Run: headless pygame with SDL's dummy video driver; simulated clock (each Clock.tick advances the game by its frame time, no real sleeping); random seed 0; keys injected as events and as key.get_pressed() state; mouse plan: one left click at the window centre at the start of phase 2, then a move to the lower-right quarter at the start of phase 3.
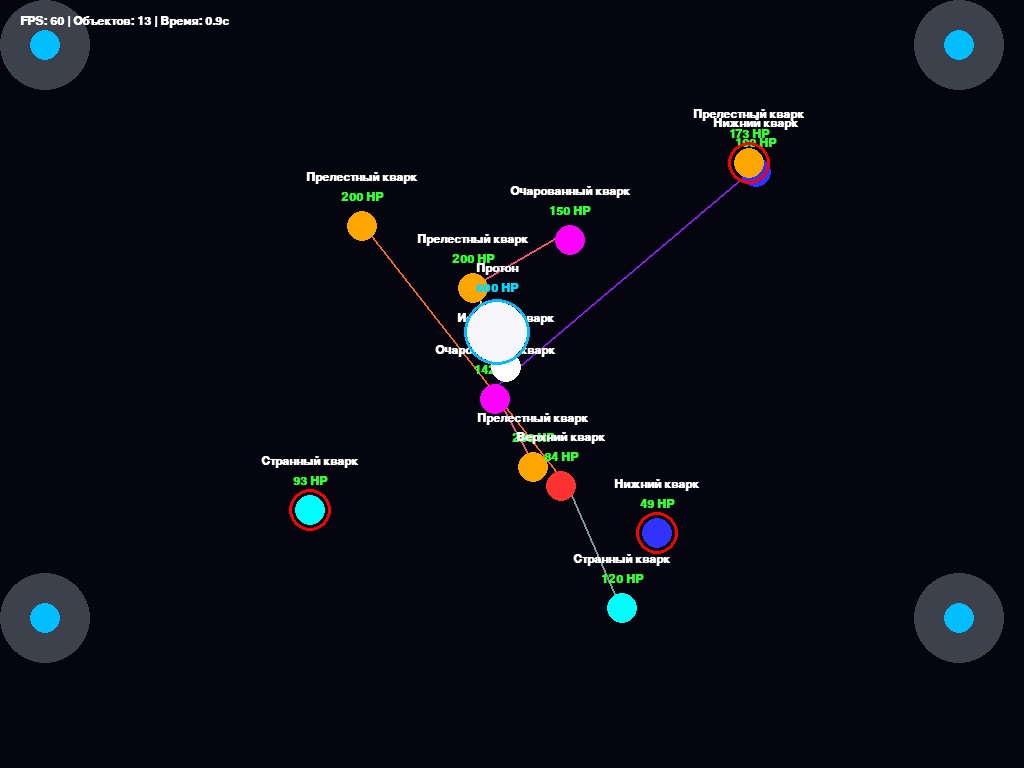
Frame 1 of 4 · flips 1–60 · no input
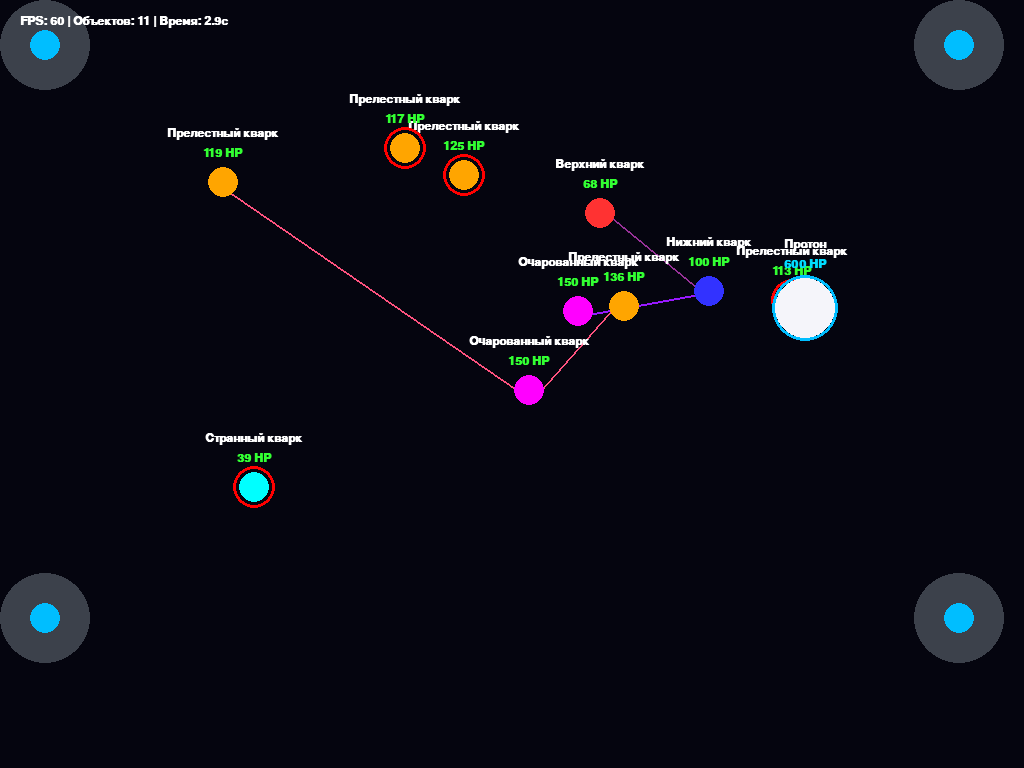
Frame 2 of 4 · flips 61–180 · clicked the window centre · tapped SPACE, RETURN · held RIGHT (→), D
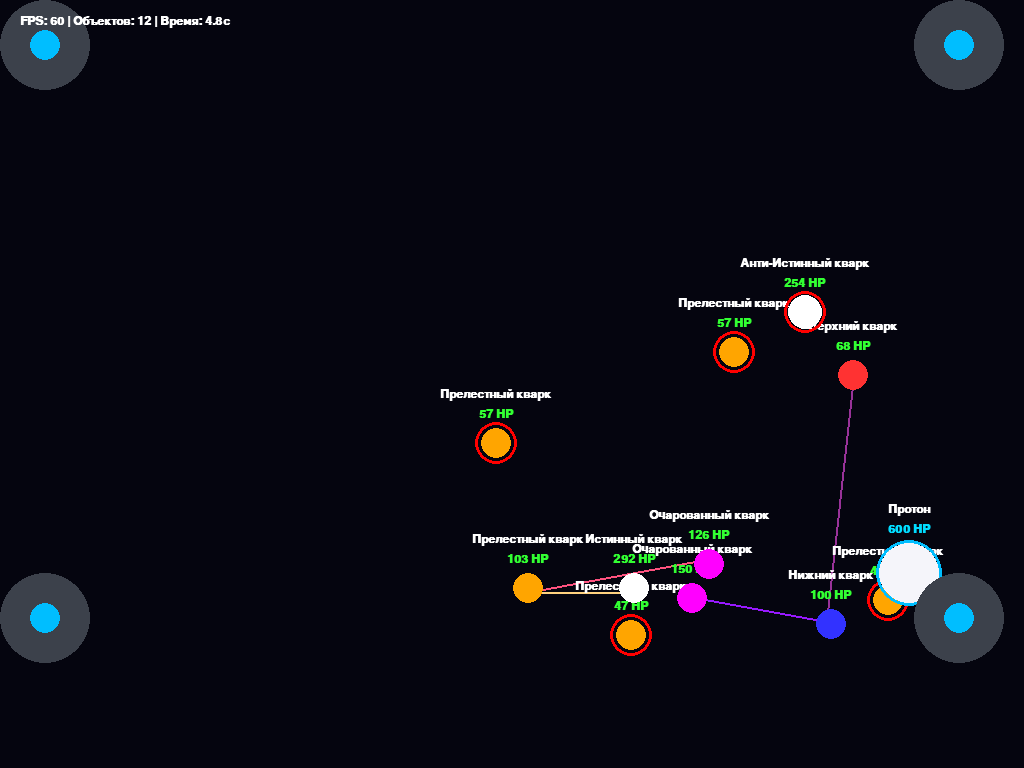
Frame 3 of 4 · flips 181–300 · moved the mouse to the lower-right quarter · held DOWN (↓), S
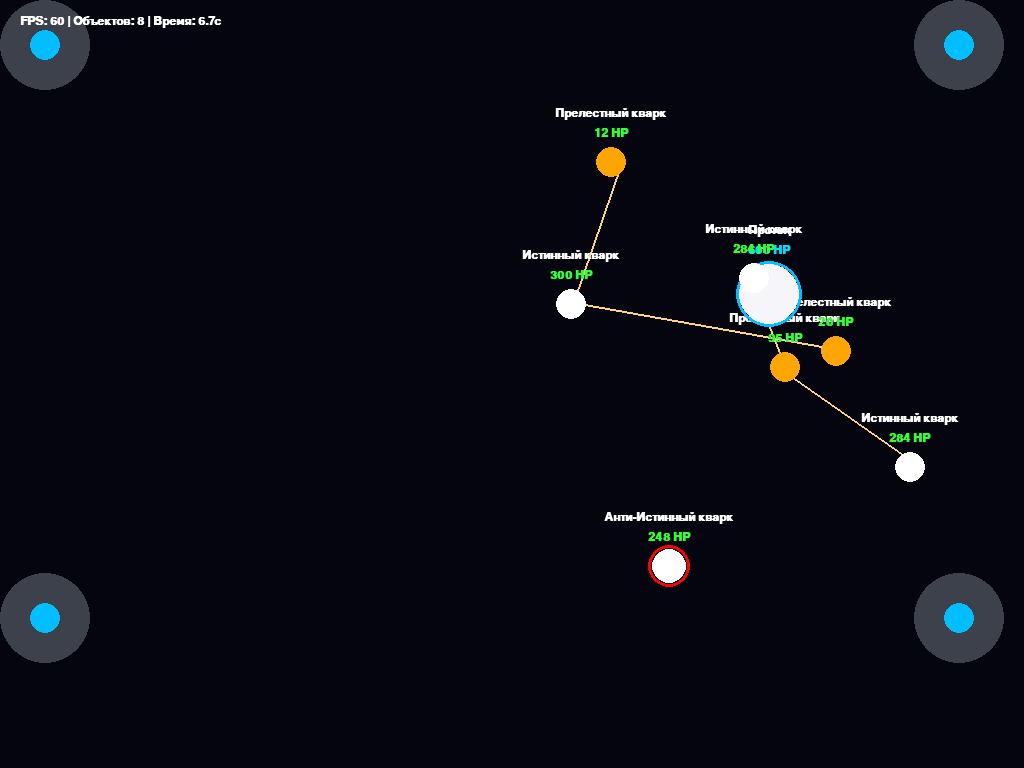
Frame 4 of 4 · flips 301–420 · held LEFT (←), A, UP (↑), W

The pygame program that drew these frames:

import pygame, random, math, sys
pygame.init()
info = pygame.display.Info()
W, H = (info.current_w, info.current_h) if info.current_w > 0 else (1080, 2436)
if H > W: W, H = H, W
screen = pygame.display.set_mode((W, H), pygame.NOFRAME)
clock = pygame.time.Clock()
font = pygame.font.SysFont("Arial", int(H * 0.024), bold=True)
DB = {
    "Верхний кварк": ((255, 50, 50), 2, 100), "Нижний кварк": ((50, 50, 255), -1, 100),
    "Странный кварк": ((0, 255, 255), -1, 120), "Очарованный кварк": ((255, 0, 255), 2, 150),
    "Прелестный кварк": ((255, 165, 0), -1, 200), "Истинный кварк": ((255, 255, 255), 2, 300)
}
class Particle:
    def __init__(self, name, x=None, y=None, is_p=False, is_anti=False):
        self.is_p, self.is_anti, self.is_lonely, self.was_lonely = is_p, is_anti, False, False
        if is_p: self.name, self.color, self.charge, self.hp, self.radius = "Протон", (245, 245, 250), 3, 600, 30
        else:
            bn = name.replace("Анти-", "")
            self.color, bc, bhp = DB[bn]
            self.charge, self.hp, self.radius = (-bc if is_anti else bc), float(bhp), 15
            self.name = f"Анти-{bn}" if is_anti else bn
        self.x = float(x if x else random.randint(150, W - 150))
        self.y = float(y if y else random.randint(100, H - 200))
        self.dx, self.dy = float(random.uniform(-3, 3)), float(random.uniform(-3, 3))
        self.t_name = font.render(self.name, True, (255, 255, 255))
        self.hp_color = (0, 220, 255) if self.is_p else (50, 255, 50)
        self.last_hp_int, self.t_hp = -1, None
    def update(self):
        if self.x < 120: self.dx += (120 - self.x) * 0.2
        elif self.x > W - 120: self.dx -= (self.x - (W - 120)) * 0.2
        if self.y < 140: self.dy += (140 - self.y) * 0.2
        elif self.y > H - 150: self.dy -= (self.y - (H - 150)) * 0.2
        spd = math.sqrt(self.dx**2 + self.dy**2)
        if spd > 12.0: self.dx, self.dy = (self.dx/spd)*12.0, (self.dy/spd)*12.0
        self.x, self.y = self.x + self.dx, self.y + self.dy
        if self.x < 30 or self.x > W - 30: self.dx *= -1; self.x = max(30, min(self.x, W - 30))
        if self.y < 50 or self.y > H - 50: self.dy *= -1; self.y = max(50, min(self.y, H - 50))
    def draw(self):
        pygame.draw.circle(screen, self.color, (int(self.x), int(self.y)), self.radius)
        if self.is_p: pygame.draw.circle(screen, (0, 190, 255), (int(self.x), int(self.y)), self.radius + 3, 3)
        else:
            if self.is_anti: pygame.draw.circle(screen, (255, 255, 255), (int(self.x), int(self.y)), self.radius + 2, 3)
            if self.is_lonely: pygame.draw.circle(screen, (255, 0, 0), (int(self.x), int(self.y)), self.radius + 6, 3)
        screen.blit(self.t_name, (int(self.x) - self.t_name.get_width()//2, int(self.y) - self.radius - 40))
        curr_hp = int(self.hp)
        if curr_hp != self.last_hp_int:
            self.last_hp_int = curr_hp
            self.t_hp = font.render(f"{curr_hp} HP", True, self.hp_color)
        screen.blit(self.t_hp, (int(self.x) - self.t_hp.get_width()//2, int(self.y) - self.radius - 20))
particles = [Particle(random.choice(list(DB.keys()))) for _ in range(15)]
start_ticks = pygame.time.get_ticks()
while True:
    for event in pygame.event.get_loop() if hasattr(pygame, "get_loop") else pygame.event.get():
        if event.type == pygame.QUIT: pygame.quit(); sys.exit()
        elif event.type == pygame.MOUSEBUTTONDOWN:
            mx, my = event.pos
            for _ in range(3):
                if len(particles) < 30:
                    rand_t = random.choice(list(DB.keys()))
                    is_a = random.choice([True, False])
                    p_new = Particle(rand_t, x=mx + random.randint(-15, 15), y=my + random.randint(-15, 15), is_anti=is_a)
                    angle = random.uniform(0, 2 * math.pi)
                    force = random.uniform(4.0, 7.0)
                    p_new.dx, p_new.dy = math.cos(angle) * force, math.sin(angle) * force
                    particles.append(p_new)
    screen.fill((5, 5, 15))
    num = len(particles)
    merged, annihilated, new_p = set(), set(), []
    groups = {p: i for i, p in enumerate(particles)}
    active_links = []
    for i in range(num):
        p1 = particles[i]
        for j in range(i + 1, num):
            p2 = particles[j]
            if p2 in annihilated or p1 in annihilated: continue
            if p1.is_p or p2.is_p:
                p, q = (p1, p2) if p1.is_p else (p2, p1)
                if not q.is_p and num < 40:
                    g_dx, g_dy = p.x - q.x, p.y - q.y
                    g_dst = math.sqrt(g_dx**2 + g_dy**2) or 1
                    if g_dst < 500: q.dx += (g_dx/g_dst)*0.15; q.dy += (g_dy/g_dst)*0.15
                continue
            dx, dy = p2.x - p1.x, p2.y - p1.y
            d_sq = dx**2 + dy**2
            if (p1.charge > 0 and p2.charge > 0) or (p1.charge < 0 and p2.charge < 0):
                if 0 < d_sq < 90000:
                    d = math.sqrt(d_sq); p1.dx -= (dx/d)*0.2; p1.dy -= (dy/d)*0.2; p2.dx += (dx/d)*0.2; p2.dy += (dy/d)*0.2
            elif d_sq < 160000: 
                g1, g2 = groups[p1], groups[p2]
                if g1 != g2:
                    s1 = sum(1 for p in particles if groups[p] == g1)
                    s2 = sum(1 for p in particles if groups[p] == g2)
                    if s1 + s2 <= 3:
                        for p in particles:
                            if groups[p] == g2: groups[p] = g1
                        active_links.append((p1, p2))
                        if num < 45:
                            r, g, b = (p1.color[0]+p2.color[0])//2, (p1.color[1]+p2.color[1])//2, (p1.color[2]+p2.color[2])//2
                            pygame.draw.line(screen, (r, g, b), (int(p1.x), int(p1.y)), (int(p2.x), int(p2.y)), 2)
    for p1, p2 in active_links:
        dx, dy = p2.x - p1.x, p2.y - p1.y
        dist = math.sqrt(dx**2 + dy**2)
        if dist > 0:
            strong = dist * 0.0004
            p1.dx += strong * (dx / dist); p1.dy += strong * (dy / dist)
            p2.dx -= strong * (dx / dist); p2.dy -= strong * (dy / dist)
    for i in range(num):
        p = particles[i]
        if p.is_p or p in annihilated: continue
        g_size = sum(1 for other in particles if groups[other] == groups[p])
        if g_size == 1:
            p.is_lonely = True
            if not p.was_lonely: p.hp -= 15.0  
            p.hp -= 0.5  
        else: p.is_lonely = False
        p.was_lonely = p.is_lonely
    for i in range(num):
        p1 = particles[i]
        if p1 in merged or p1 in annihilated or p1.hp <= 0: continue
        for j in range(i + 1, num):
            p2 = particles[j]
            if p2 in merged or p2 in annihilated or p2.hp <= 0: continue
            dx, dy = p2.x - p1.x, p2.y - p1.y
            dist_sq = dx**2 + dy**2
            if dist_sq < (p1.radius + p2.radius)**2:
                if not p1.is_p and not p2.is_p and (p1.is_anti != p2.is_anti):
                    annihilated.update([p1, p2])
                    pygame.draw.circle(screen, (255, 255, 255), (int((p1.x+p2.x)/2), int((p1.y+p2.y)/2)), 40)
                    break
                d = math.sqrt(dist_sq) or 1
                if not p1.is_p and not p2.is_p and p1.charge != p2.charge: p1.hp -= 8; p2.hp -= 8
                if not p1.is_p and not p2.is_p and not p1.is_anti and not p2.is_anti:
                    for k in range(num):
                        p3 = particles[k]
                        if p3 == p1 or p3 == p2 or p3 in merged or p3 in annihilated or p3.is_p or p3.is_anti or p3.hp <= 0: continue
                        if (p3.x - p1.x)**2 + (p3.y - p1.y)**2 < 2025:
                            if (p1.charge + p2.charge + p3.charge) == 3:
                                merged.update([p1, p2, p3])
                                new_p.append(Particle(None, (p1.x+p2.x+p3.x)/3, (p1.y+p2.y+p3.y)/3, True))
                                break
                if p1 in merged: break
                nx, ny = dx / d, dy / d
                kx, ky = p1.dx - p2.dx, p1.dy - p2.dy
                imp = kx * nx + ky * ny
                p1.dx -= imp * nx; p1.dy -= imp * ny; p2.dx += imp * nx; p2.dy += imp * ny
            if dist_sq > 0 and not p1.is_p and not p2.is_p:
                if (p1.charge > 0 and p2.charge < 0) or (p1.charge < 0 and p2.charge > 0):
                    d = math.sqrt(dist_sq); st = d * 0.0004
                    p1.dx += st * (dx/d); p1.dy += st * (dy/d); p2.dx -= st * (dx/d); p2.dy -= st * (dy/d)
    for p in particles:
        if p.hp <= 0 and p not in merged and p not in annihilated and not p.is_p:
            if len(particles) < 30: 
                rand_type = random.choice(list(DB.keys()))
                p_mat = Particle(rand_type, x=p.x - 20, y=p.y, is_anti=False)
                p_anti = Particle(rand_type, x=p.x + 20, y=p.y, is_anti=True)
                angle = random.uniform(0, 2 * math.pi)
                force = 4.0
                p_mat.dx, p_mat.dy = math.cos(angle) * force, math.sin(angle) * force
                p_anti.dx, p_anti.dy = -math.cos(angle) * force, -math.sin(angle) * force
                new_p.extend([p_mat, p_anti])
    particles = [p for p in particles if p.hp > 0 and p not in merged and p not in annihilated]
    particles.extend(new_p)
    for p in particles: p.update(); p.draw()
    for cx, cy in [(45, 45), (W - 65, 45), (45, H - 150), (W - 65, H - 150)]:
        pygame.draw.circle(screen, (60, 65, 75), (cx, cy), 45)
        pygame.draw.circle(screen, (0, 190, 255), (cx, cy), 15)
    info_str = f"FPS: {int(clock.get_fps())} | Объектов: {len(particles)} | Время: {(pygame.time.get_ticks()-start_ticks)/1000.0:.1f}c"
    screen.blit(font.render(info_str, True, (255, 255, 255)), (20, 15))
    pygame.display.flip()
    clock.tick(60)
